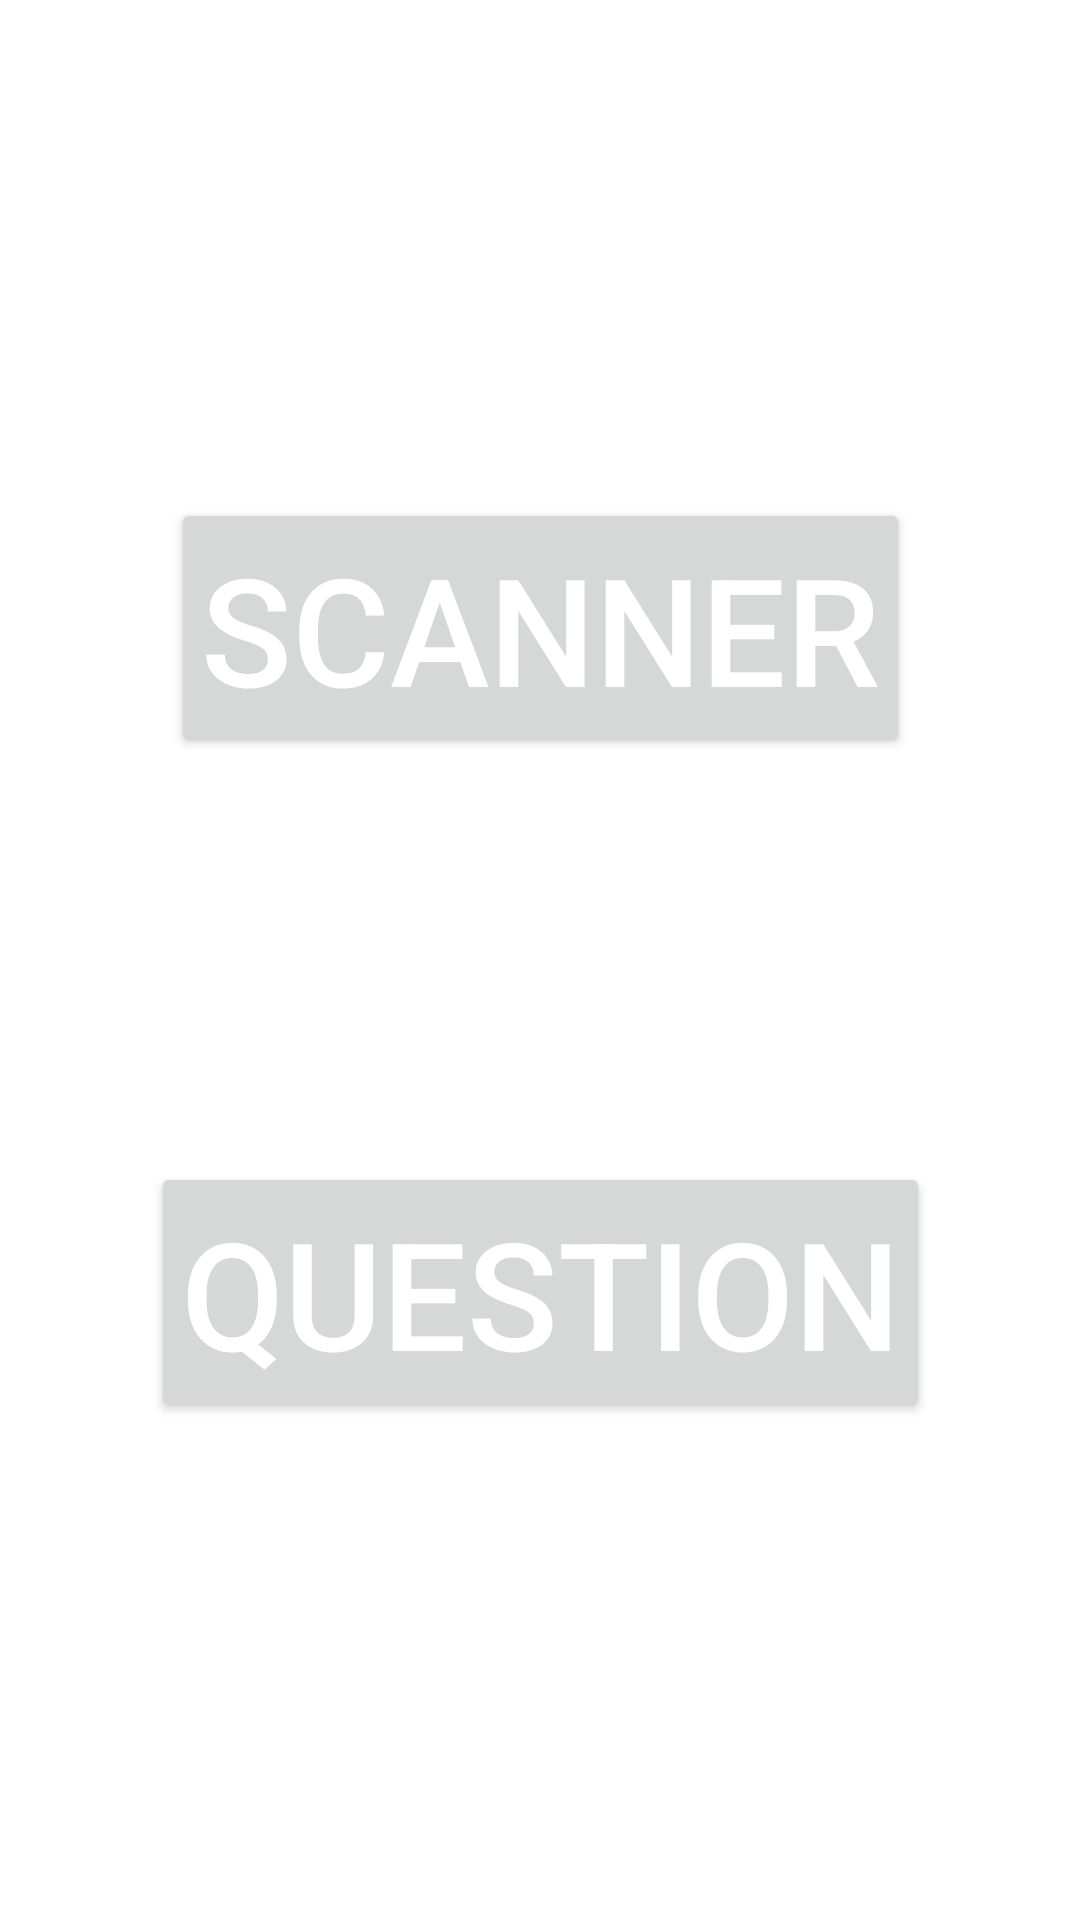

Write the Android layout XML for this screen, with the resource values it uses.
<!-- AndroidManifest.xml: application theme Theme.Study_lab_t -->
<!-- res/layout/fragment_home.xml -->
<?xml version="1.0" encoding="utf-8"?>
<androidx.constraintlayout.widget.ConstraintLayout xmlns:android="http://schemas.android.com/apk/res/android"
    xmlns:tools="http://schemas.android.com/tools"
    xmlns:app="http://schemas.android.com/apk/res-auto"
    android:id="@+id/frameLayout"
    android:layout_width="match_parent"
    android:layout_height="match_parent"
    tools:context=".HomeFragment">
    <Button
        android:id="@+id/home_bt_scanner"
        android:layout_width="wrap_content"
        android:layout_height="wrap_content"
        android:text="scanner"
        android:textColor="@color/white"
        android:textSize="50dp"
        android:padding="10dp"
        app:layout_constraintBottom_toBottomOf="parent"
        app:layout_constraintEnd_toEndOf="parent"
        app:layout_constraintStart_toStartOf="parent"
        app:layout_constraintTop_toTopOf="parent"
        app:layout_constraintVertical_bias="0.3"
        tools:ignore="MissingConstraints" />

    <Button
        android:id="@+id/home_bt_question"
        android:layout_width="wrap_content"
        android:layout_height="wrap_content"
        android:gravity="center"
        android:text="question"
        android:textColor="@color/white"
        android:textSize="50dp"
        android:padding="10dp"
        app:layout_constraintBottom_toBottomOf="parent"
        app:layout_constraintEnd_toEndOf="parent"
        app:layout_constraintStart_toStartOf="parent"
        app:layout_constraintTop_toTopOf="parent"
        app:layout_constraintVertical_bias="0.7"
        tools:ignore="MissingConstraints" />


</androidx.constraintlayout.widget.ConstraintLayout>
<!-- resources referenced by this layout -->
<resources>
  <color name="white">#FFFFFFFF</color>
  <style name="Theme.Study_lab_t" parent="Theme.MaterialComponents.DayNight.DarkActionBar">
          
          <item name="colorPrimary">@color/purple_500</item>
          <item name="colorPrimaryVariant">@color/purple_700</item>
          <item name="colorOnPrimary">@color/white</item>
          
          <item name="colorSecondary">@color/teal_200</item>
          <item name="colorSecondaryVariant">@color/teal_700</item>
          <item name="colorOnSecondary">@color/black</item>
          
          <item name="android:statusBarColor" tools:targetApi="l">?attr/colorPrimaryVariant</item>
          
      </style>
  <color name="purple_500">#FF6200EE</color>
  <color name="purple_700">#FF3700B3</color>
  <color name="teal_200">#FF03DAC5</color>
  <color name="teal_700">#FF018786</color>
  <color name="black">#FF000000</color>
</resources>
